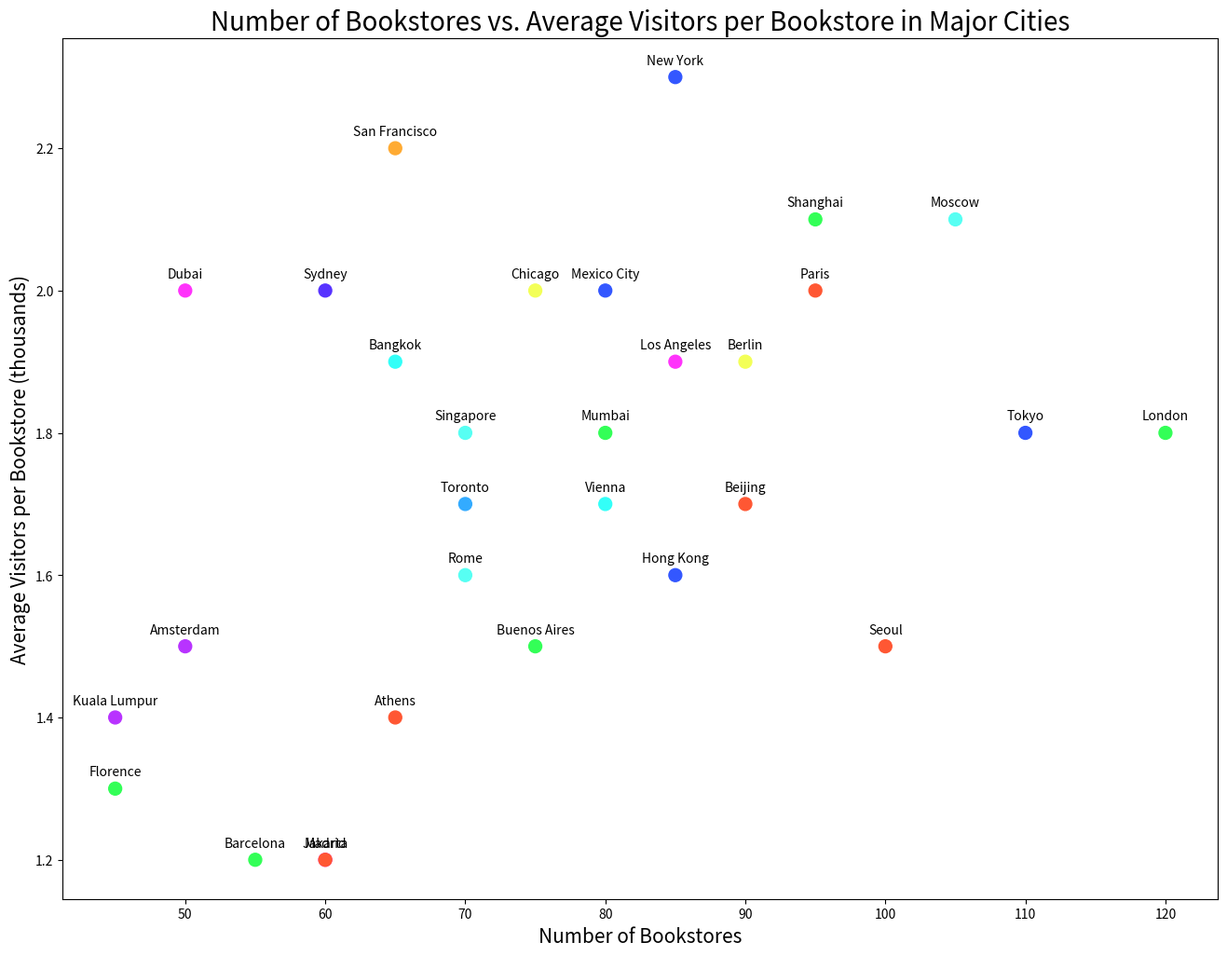

Source code (Python):

import matplotlib.pyplot as plt

cities = [
    "Paris", "London", "New York", "Rome", "Berlin", "Madrid", "Vienna",
    "Amsterdam", "Athens", "Florence", "Tokyo", "Moscow", "Chicago",
    "Los Angeles", "Barcelona", "San Francisco", "Toronto", "Sydney",
    "Seoul", "Mumbai", "Beijing", "Shanghai", "Hong Kong", "Singapore",
    "Dubai", "Bangkok", "Kuala Lumpur", "Jakarta", "Buenos Aires", "Mexico City"
]
number_of_bookstores = [
    95, 120, 85, 70, 90, 60, 80, 50, 65, 45, 110, 105, 75, 85, 55, 65,
    70, 60, 100, 80, 90, 95, 85, 70, 50, 65, 45, 60, 75, 80
]
visitors_per_bookstore = [
    2.0, 1.8, 2.3, 1.6, 1.9, 1.2, 1.7, 1.5, 1.4, 1.3, 1.8, 2.1, 2.0,
    1.9, 1.2, 2.2, 1.7, 2.0, 1.5, 1.8, 1.7, 2.1, 1.6, 1.8, 2.0, 1.9,
    1.4, 1.2, 1.5, 2.0
]

plt.figure(figsize=(16, 12))
plt.scatter(number_of_bookstores, visitors_per_bookstore, c=[
    '#FF5733', '#33FF57', '#3357FF', '#57FFF3', '#F3FF57', '#FF33FB',
    '#33FFF8', '#B833FF', '#FF5733', '#33FF57', '#3357FF', '#57FFF3',
    '#F3FF57', '#FF33FB', '#33FF57', '#FFAB33', '#33ABFF', '#5733FF',
    '#FF5733', '#33FF57', '#FF5733', '#33FF57', '#3357FF', '#57FFF3',
    '#FF33FB', '#33FFF8', '#B833FF', '#FF5733', '#33FF57', '#3357FF'
], s=100)

plt.title('Number of Bookstores vs. Average Visitors per Bookstore in Major Cities', fontsize=20)
plt.xlabel('Number of Bookstores', fontsize=15)
plt.ylabel('Average Visitors per Bookstore (thousands)', fontsize=15)

for i, city in enumerate(cities):
    plt.annotate(city, (number_of_bookstores[i], visitors_per_bookstore[i]),
                 textcoords="offset points", xytext=(0,10), ha='center')

plt.show()
